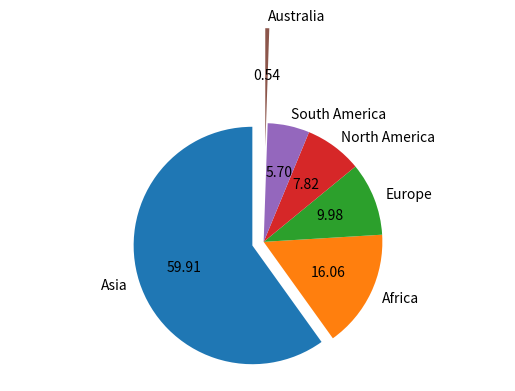

Generate this figure with matplotlib:
import matplotlib.pyplot as plotter
pieLabels = 'Asia', 'Africa', 'Europe', 'North America', 'South America', 'Australia'
populationShare = [59.69, 16, 9.94, 7.79, 5.68, 0.54]
figureObject, axesObject = plotter.subplots()
explodeTuple = (0.1, 0.0, 0.0, 0.0, 0.0, 0.8)
axesObject.pie(populationShare, explode=explodeTuple,labels=pieLabels,autopct='%1.2f',startangle=90)
axesObject.axis('equal')
plotter.show()
